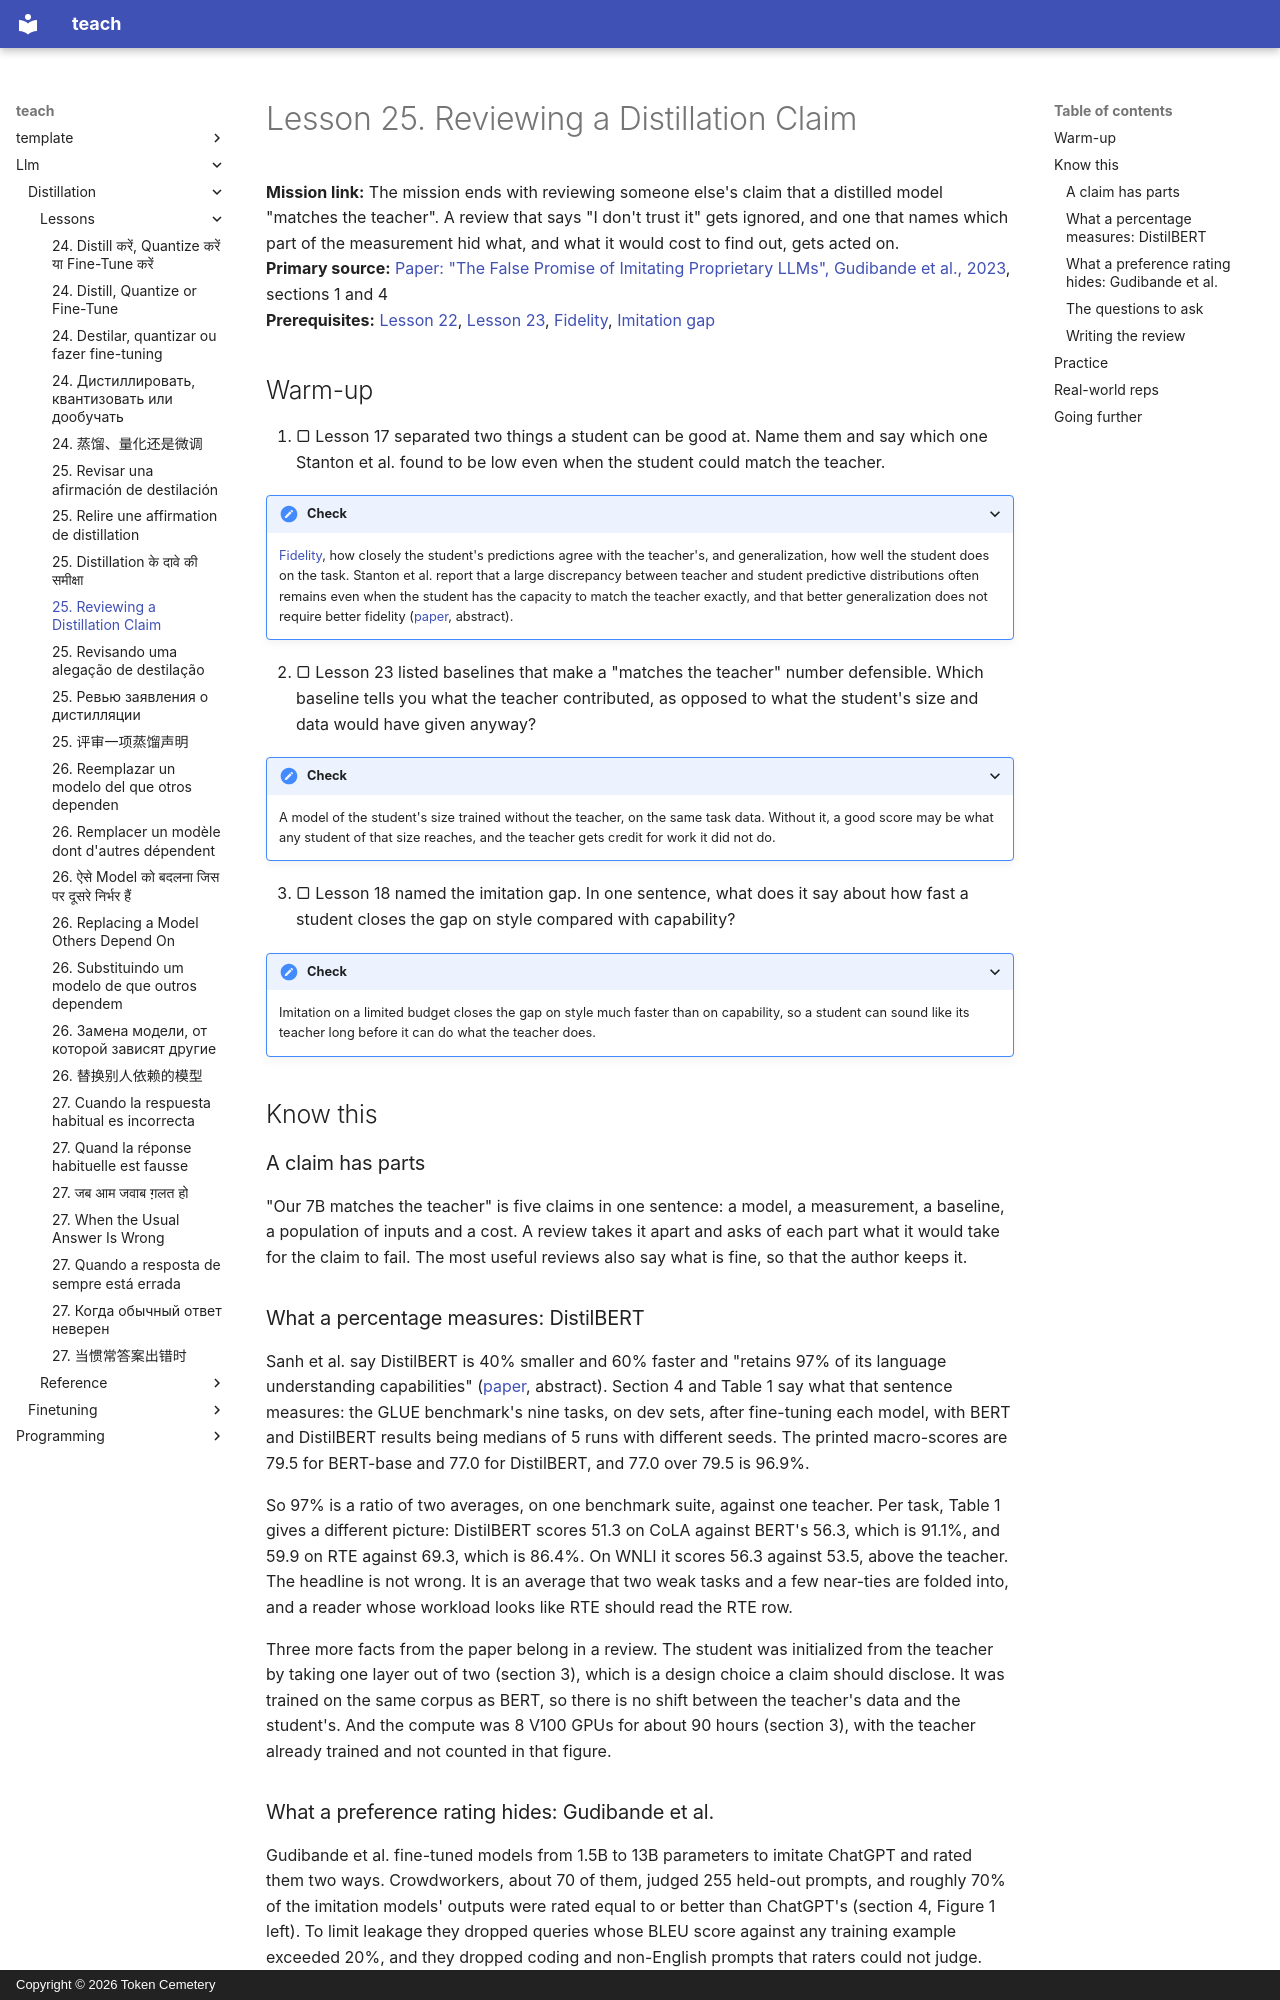

repository: TokenCemetery/teach · page: llm/distillation/lessons/0025-reviewing-a-distillation-claim/index.html · generator: mkdocs · copyright: Copyright © 2026 Token Cemetery

---
title: "25. Reviewing a Distillation Claim"
description: Review "our small model matches the large one" by naming what the measurement hid
type: lesson
---

# Lesson 25. Reviewing a Distillation Claim

**Mission link:** The mission ends with reviewing someone else's claim that a distilled model "matches the teacher". A review that says "I don't trust it" gets ignored, and one that names which part of the measurement hid what, and what it would cost to find out, gets acted on.
**Primary source:** [Paper: "The False Promise of Imitating Proprietary LLMs", Gudibande et al., 2023](https://arxiv.org/abs/2305.15717), sections 1 and 4
**Prerequisites:** [Lesson 22](0022-student-against-teacher.md), [Lesson 23](0023-an-honest-distillation-eval.md), [Fidelity](../GLOSSARY.md), [Imitation gap](../GLOSSARY.md)

## Warm-up

1. ▢ Lesson 17 separated two things a student can be good at. Name them and say which one Stanton et al. found to be low even when the student could match the teacher.

<details markdown="1"><summary>Check</summary>

[Fidelity](../GLOSSARY.md), how closely the student's predictions agree with the teacher's, and generalization, how well the student does on the task. Stanton et al. report that a large discrepancy between teacher and student predictive distributions often remains even when the student has the capacity to match the teacher exactly, and that better generalization does not require better fidelity ([paper](https://arxiv.org/abs/2106.05945), abstract).

</details>

2. ▢ Lesson 23 listed baselines that make a "matches the teacher" number defensible. Which baseline tells you what the teacher contributed, as opposed to what the student's size and data would have given anyway?

<details markdown="1"><summary>Check</summary>

A model of the student's size trained without the teacher, on the same task data. Without it, a good score may be what any student of that size reaches, and the teacher gets credit for work it did not do.

</details>

3. ▢ Lesson 18 named the imitation gap. In one sentence, what does it say about how fast a student closes the gap on style compared with capability?

<details markdown="1"><summary>Check</summary>

Imitation on a limited budget closes the gap on style much faster than on capability, so a student can sound like its teacher long before it can do what the teacher does.

</details>

## Know this

### A claim has parts

"Our 7B matches the teacher" is five claims in one sentence: a model, a measurement, a baseline, a population of inputs and a cost. A review takes it apart and asks of each part what it would take for the claim to fail. The most useful reviews also say what is fine, so that the author keeps it.

### What a percentage measures: DistilBERT

Sanh et al. say DistilBERT is 40% smaller and 60% faster and "retains 97% of its language understanding capabilities" ([paper](https://arxiv.org/abs/1910.01108), abstract). Section 4 and Table 1 say what that sentence measures: the GLUE benchmark's nine tasks, on dev sets, after fine-tuning each model, with BERT and DistilBERT results being medians of 5 runs with different seeds. The printed macro-scores are 79.5 for BERT-base and 77.0 for DistilBERT, and 77.0 over 79.5 is 96.9%.

So 97% is a ratio of two averages, on one benchmark suite, against one teacher. Per task, Table 1 gives a different picture: DistilBERT scores 51.3 on CoLA against BERT's 56.3, which is 91.1%, and 59.9 on RTE against 69.3, which is 86.4%. On WNLI it scores 56.3 against 53.5, above the teacher. The headline is not wrong. It is an average that two weak tasks and a few near-ties are folded into, and a reader whose workload looks like RTE should read the RTE row.

Three more facts from the paper belong in a review. The student was initialized from the teacher by taking one layer out of two (section 3), which is a design choice a claim should disclose. It was trained on the same corpus as BERT, so there is no shift between the teacher's data and the student's. And the compute was 8 V100 GPUs for about 90 hours (section 3), with the teacher already trained and not counted in that figure.
